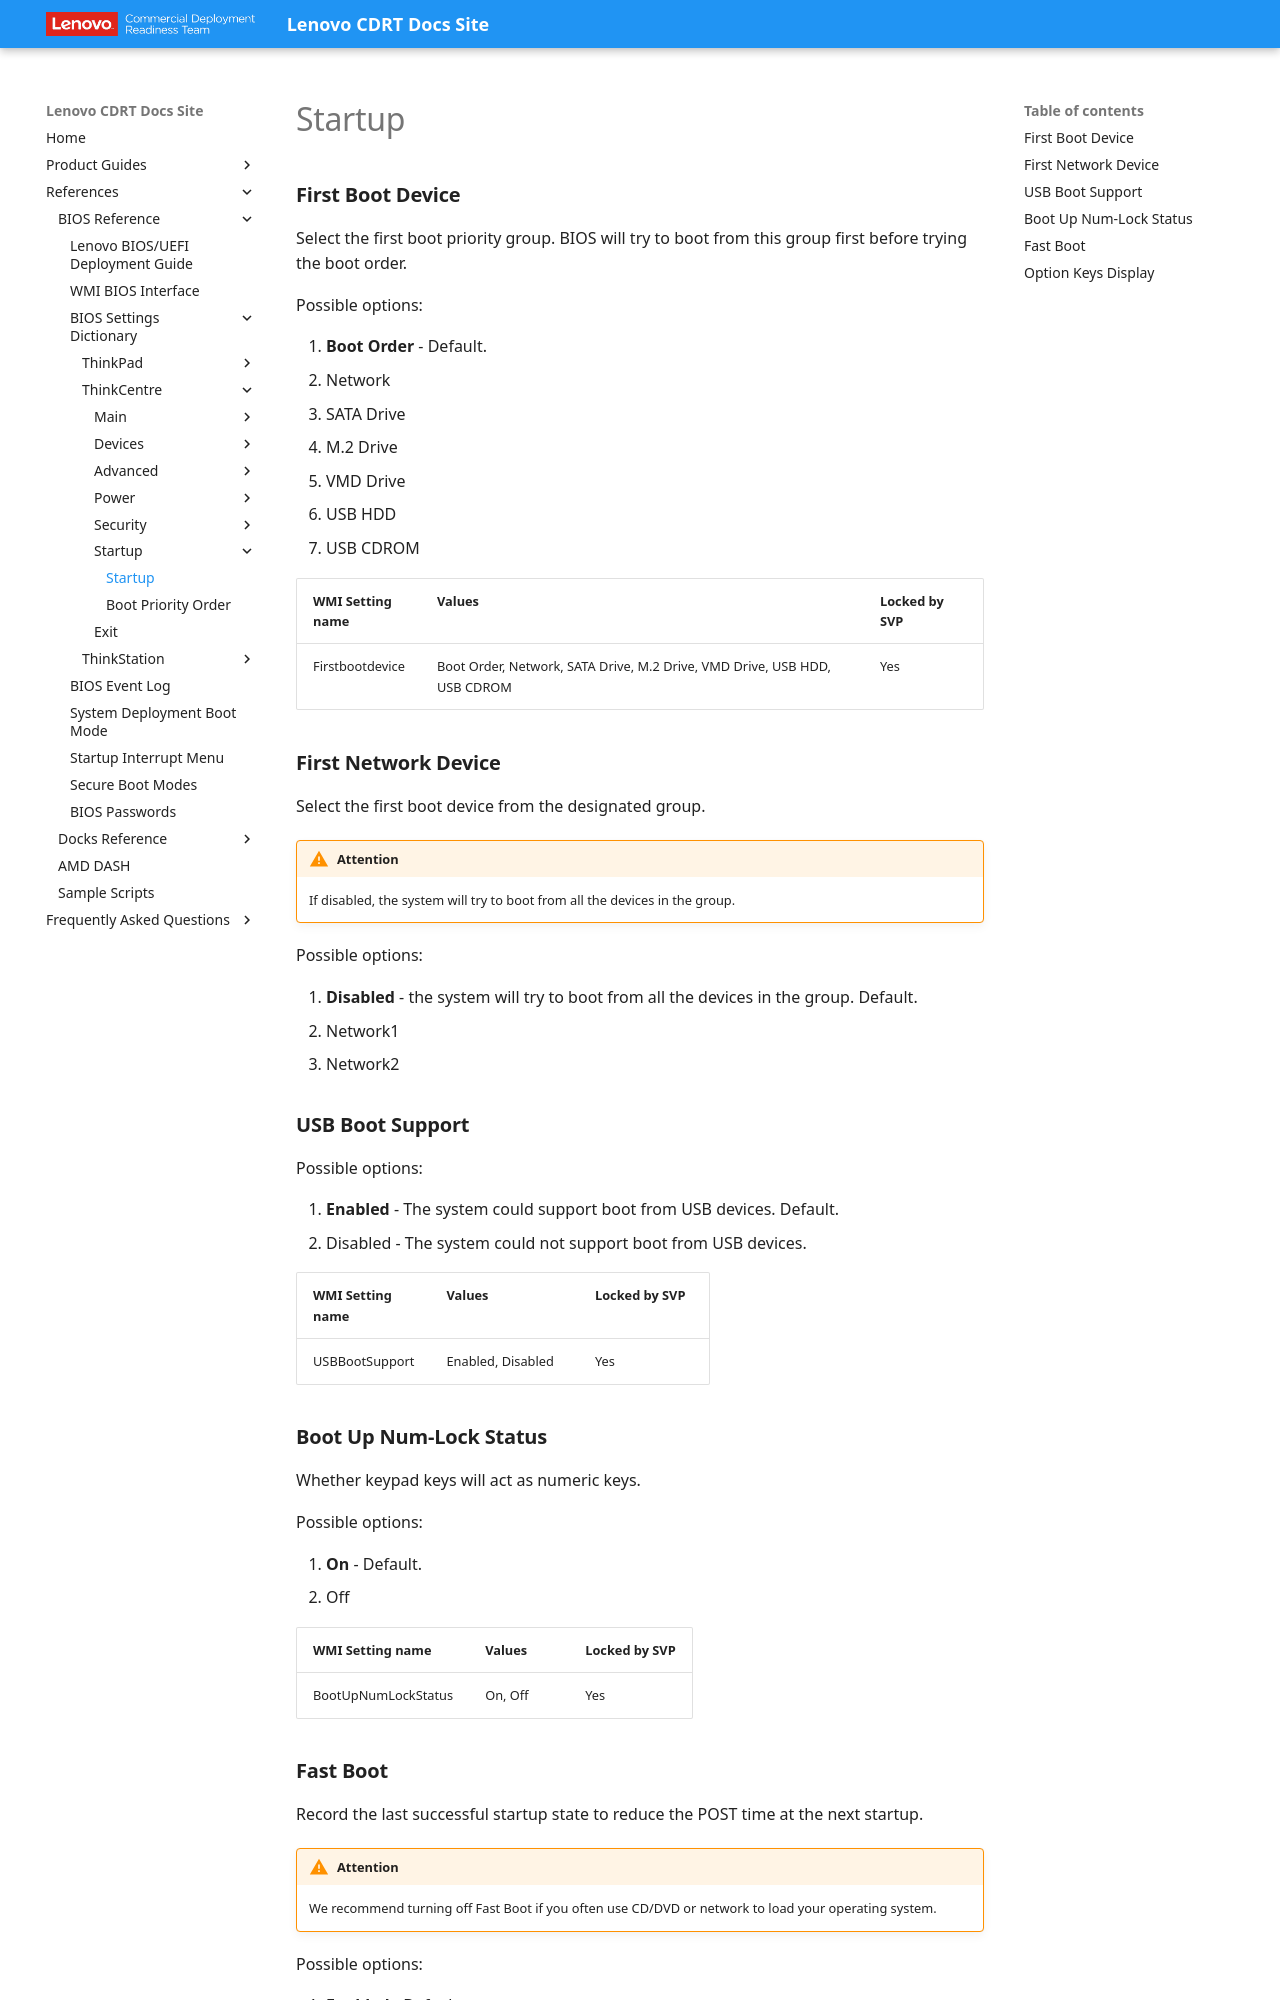

repository: CDRT/mk_docs · page: ref/bios/settings/thinkcentre/startup/index.html · generator: mkdocs

# Startup

### **First Boot Device**

Select the first boot priority group. BIOS will try to boot from this group first before trying the boot order.

Possible options:

1. **Boot Order** - Default.
2. Network
3. SATA Drive
4. M.2 Drive
5. VMD Drive
6. USB HDD
7. USB CDROM

| WMI Setting name | Values | Locked by SVP |
| :--- | :--- | :--- |
| Firstbootdevice | Boot Order, Network, SATA Drive, M.2 Drive, VMD Drive, USB HDD, USB CDROM | Yes |

### **First Network Device**

Select the first boot device from the designated group.

!!! warning "Attention"
    If disabled, the system will try to boot from all the devices in the group.

Possible options:

1. **Disabled** - the system will try to boot from all the devices in the group. Default.
2. Network1
3. Network2

### **USB Boot Support**

Possible options:

1. **Enabled** - The system could support boot from USB devices. Default.
2. Disabled - The system could not support boot from USB devices.

| WMI Setting name | Values | Locked by SVP |
| :--- | :--- | :--- |
| USBBootSupport | Enabled, Disabled | Yes |

### **Boot Up Num-Lock Status**

Whether keypad keys will act as numeric keys.

Possible options:

1. **On** - Default.
2. Off

| WMI Setting name | Values | Locked by SVP |
| :--- | :--- | :--- |
| BootUpNumLockStatus | On, Off | Yes |
